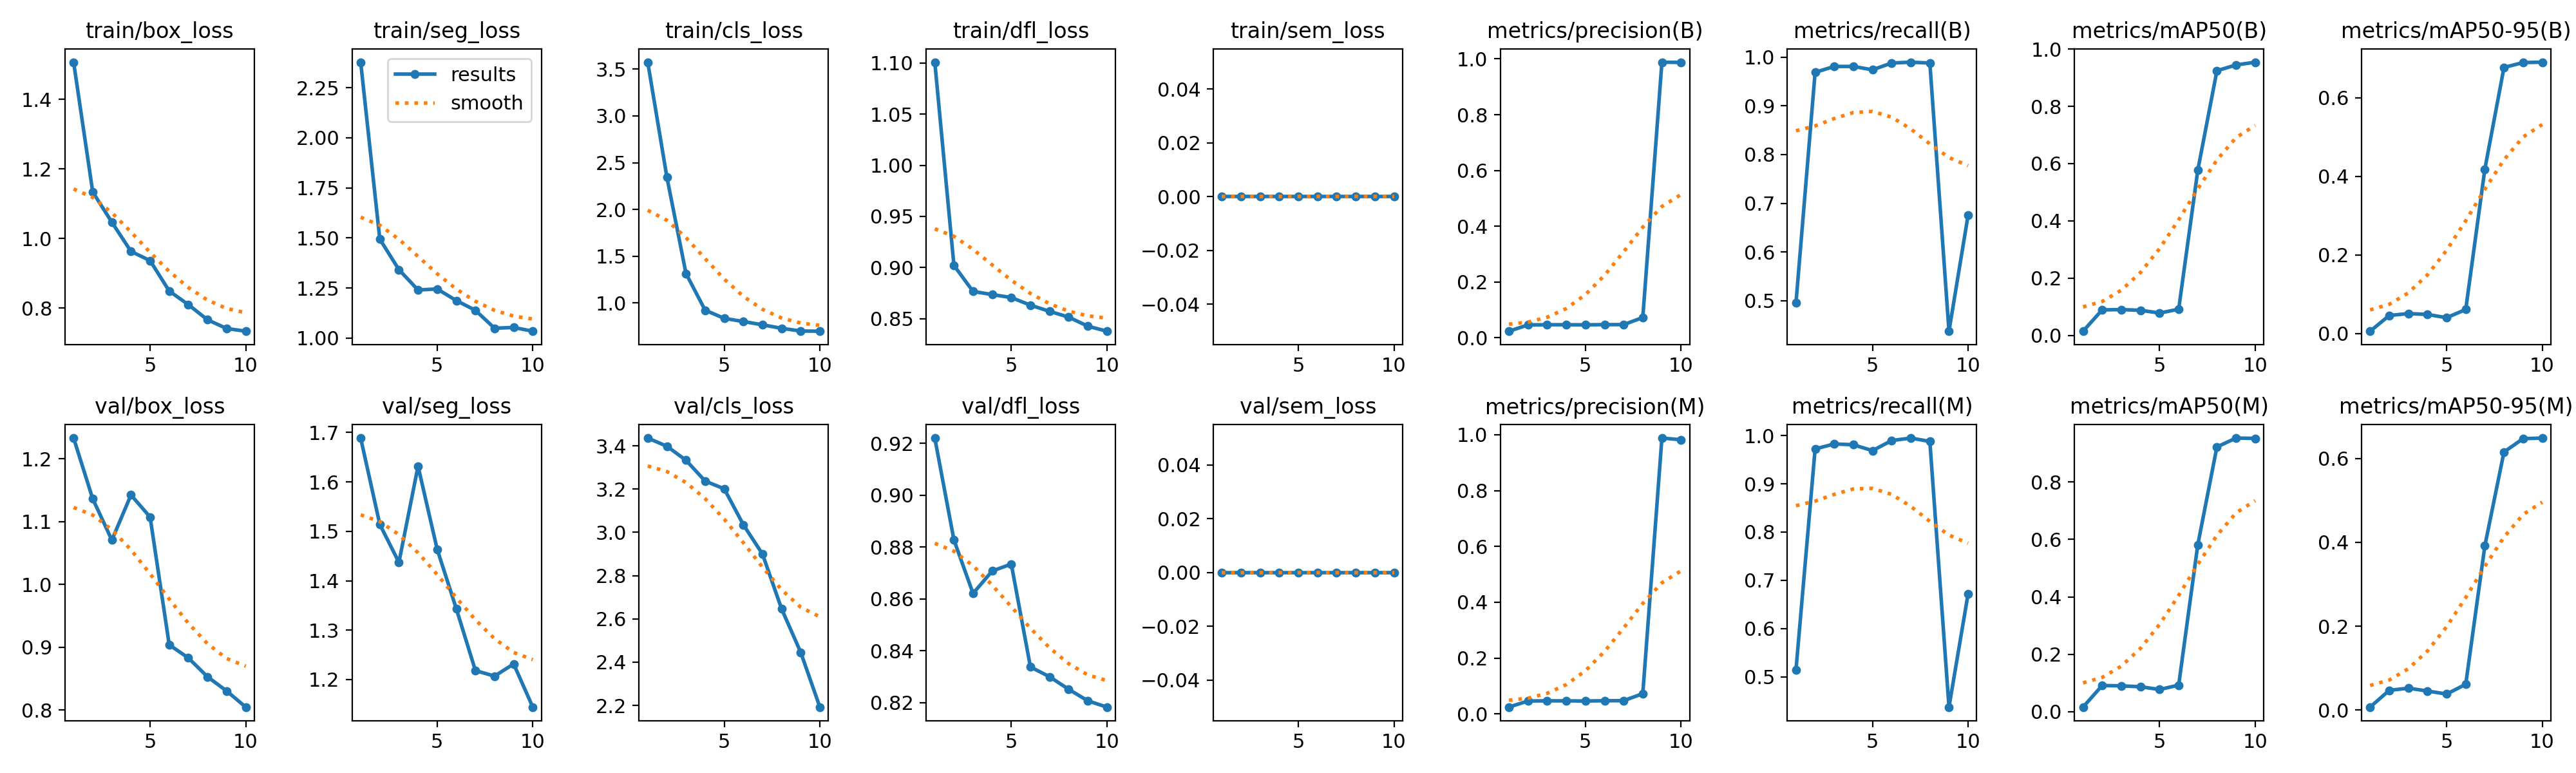

Source data for this figure (header and first rows):
epoch, time, train/box_loss, train/seg_loss, train/cls_loss, train/dfl_loss, train/sem_loss, metrics/precision(B), metrics/recall(B), metrics/mAP50(B), metrics/mAP50-95(B), metrics/precision(M), metrics/recall(M), metrics/mAP50(M), metrics/mAP50-95(M), val/box_loss, val/seg_loss, val/cls_loss, val/dfl_loss, val/sem_loss, lr/pg0, lr/pg1, lr/pg2
1, 11.76, 1.507, 2.378, 3.574, 1.101, 0, 0.02375, 0.4956, 0.01438, 0.00616, 0.02467, 0.5148, 0.01633, 0.00684, 1.233, 1.689, 3.436, 0.922, 0, 0.00018, 0.00018, 0.00018
2, 15.41, 1.134, 1.494, 2.347, 0.9021, 0, 0.04642, 0.9687, 0.08892, 0.04606, 0.04658, 0.9722, 0.09137, 0.04676, 1.136, 1.514, 3.398, 0.8827, 0, 0.0003424, 0.0003424, 0.0003424
3, 18.98, 1.047, 1.341, 1.316, 0.8765, 0, 0.047, 0.9809, 0.08994, 0.05111, 0.04708, 0.9826, 0.09023, 0.05194, 1.071, 1.437, 3.333, 0.8621, 0, 0.0004652, 0.0004652, 0.0004652
4, 22.5, 0.9633, 1.24, 0.924, 0.8735, 0, 0.047, 0.9809, 0.0875, 0.04877, 0.047, 0.9809, 0.08708, 0.04521, 1.142, 1.632, 3.237, 0.8707, 0, 0.0005483, 0.0005483, 0.0005483
5, 25.79, 0.9368, 1.245, 0.8365, 0.8705, 0, 0.04667, 0.9739, 0.07792, 0.04056, 0.04642, 0.9687, 0.07758, 0.03794, 1.107, 1.464, 3.201, 0.8734, 0, 0.0005919, 0.0005919, 0.0005919
6, 29.28, 0.8494, 1.187, 0.8026, 0.8631, 0, 0.04733, 0.9878, 0.09124, 0.06145, 0.04742, 0.9896, 0.09278, 0.0612, 0.9038, 1.343, 3.035, 0.8337, 0, 0.0005959, 0.0005959, 0.0005959
7, 32.69, 0.8102, 1.138, 0.7676, 0.857, 0, 0.04742, 0.9896, 0.577, 0.4187, 0.04767, 0.9948, 0.5814, 0.3917, 0.8829, 1.218, 2.9, 0.8299, 0, 0.0005603, 0.0005603, 0.0005603
8, 36.16, 0.7668, 1.049, 0.73, 0.8514, 0, 0.0728, 0.9878, 0.9245, 0.6774, 0.0728, 0.9878, 0.9217, 0.6156, 0.8529, 1.207, 2.646, 0.8251, 0, 0.0004851, 0.0004851, 0.0004851
9, 39.54, 0.7417, 1.053, 0.7013, 0.8425, 0, 0.9882, 0.4373, 0.9447, 0.6899, 0.9882, 0.4373, 0.9525, 0.6474, 0.8304, 1.232, 2.445, 0.8207, 0, 0.0003702, 0.0003702, 0.0003702
10, 42.97, 0.7339, 1.034, 0.6991, 0.8376, 0, 0.9873, 0.6756, 0.9544, 0.6908, 0.9822, 0.6721, 0.9514, 0.6488, 0.8046, 1.144, 2.192, 0.8183, 0, 0.0002158, 0.0002158, 0.0002158
